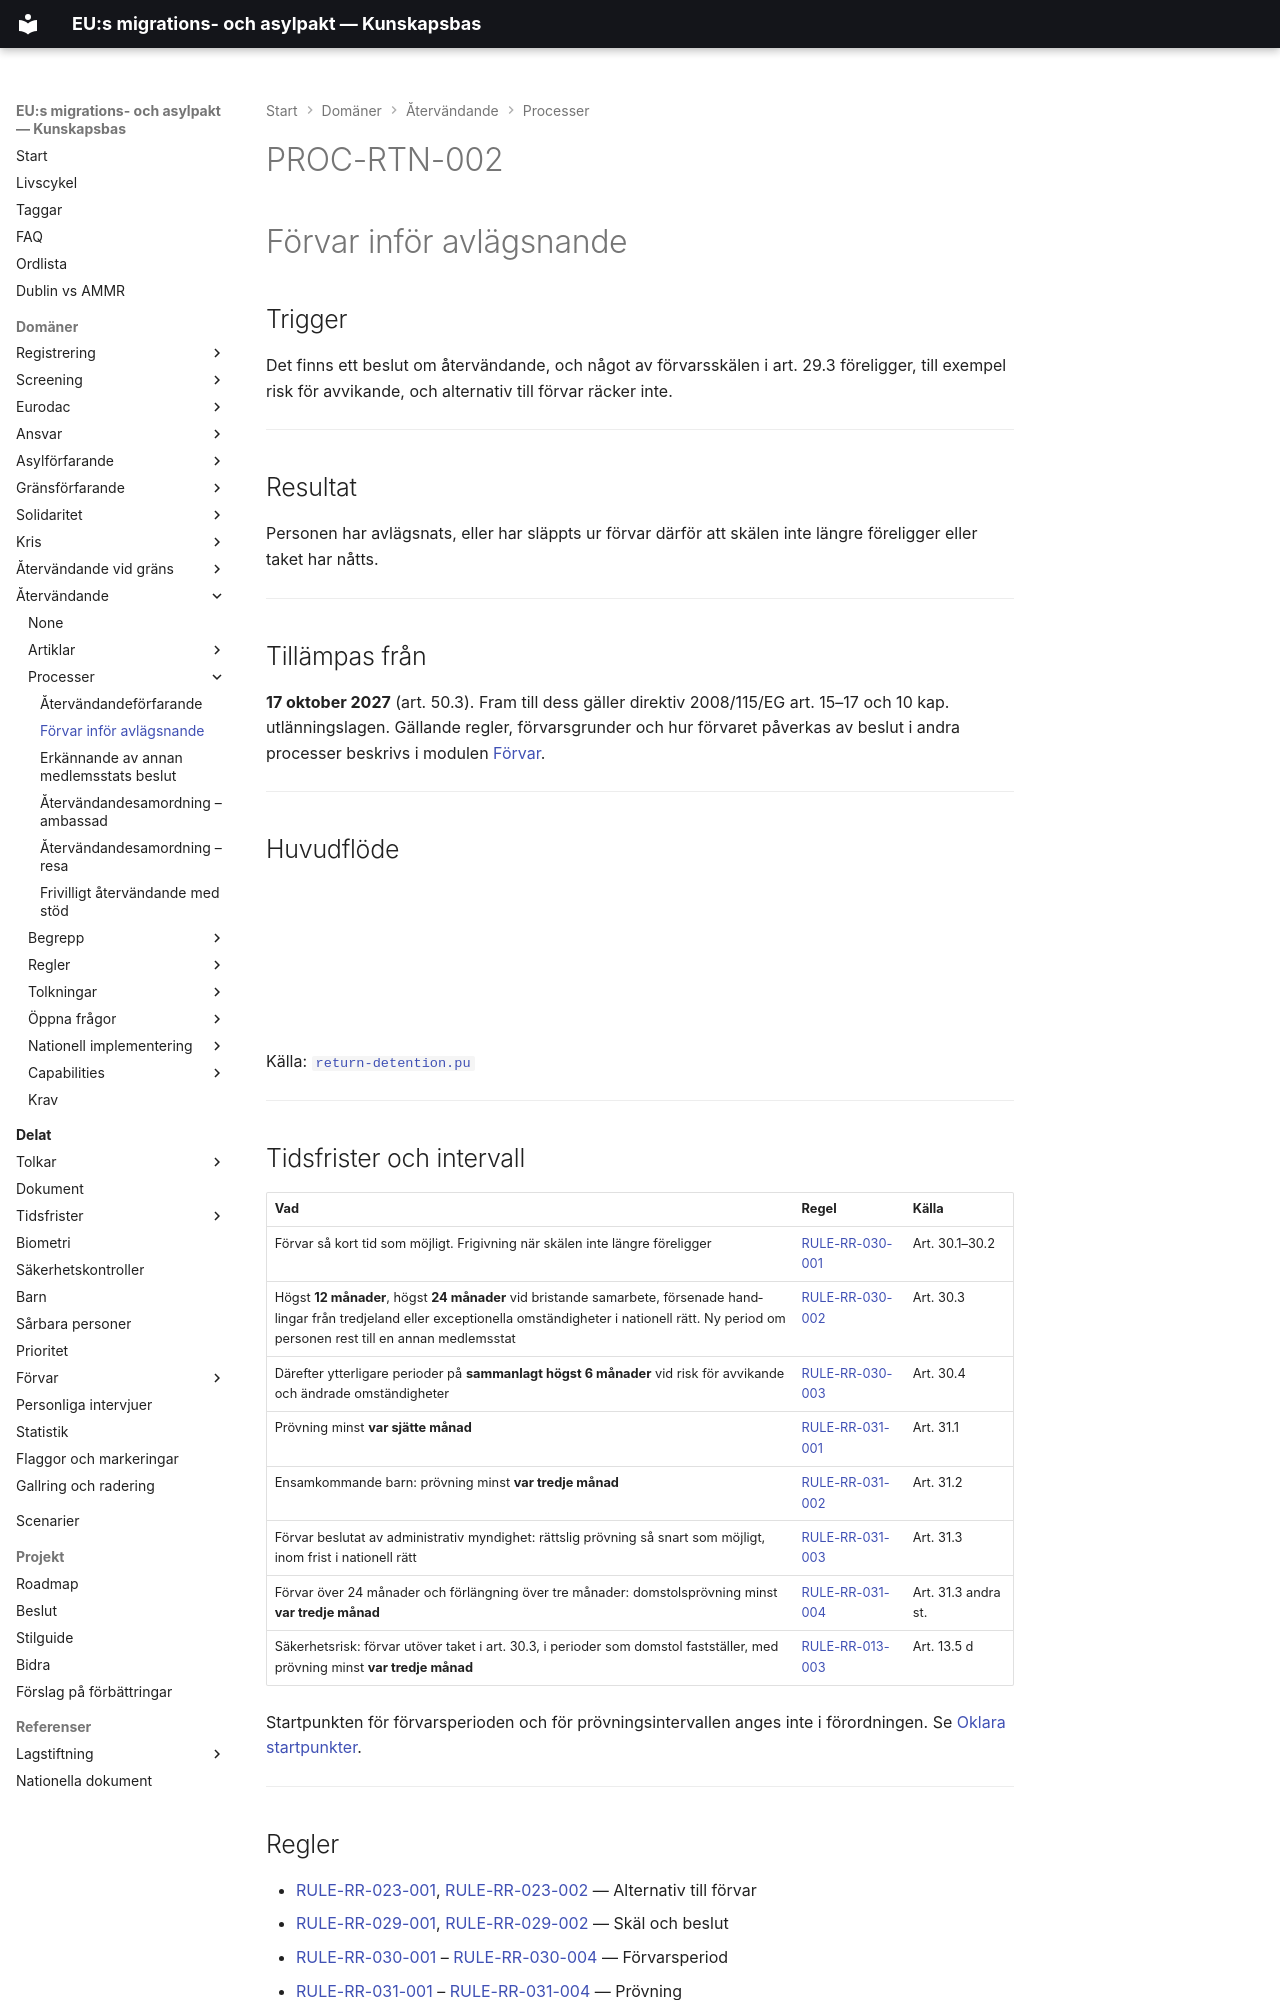

repository: chrhe894/migration_pact · page: domains/return/processes/return-detention.html · generator: mkdocs

---
tags:
  - återvändande
  - förvar
  - process
---

# PROC-RTN-002

# Förvar inför avlägsnande

## Trigger

Det finns ett beslut om återvändande, och något av förvarsskälen i art. 29.3 föreligger, till exempel risk för avvikande, och alternativ till förvar räcker inte.

---

## Resultat

Personen har avlägsnats, eller har släppts ur förvar därför att skälen inte längre föreligger eller taket har nåtts.

---

## Tillämpas från

**17 oktober 2027** (art. 50.3). Fram till dess gäller direktiv 2008/115/EG art. 15–17 och 10 kap. utlänningslagen. Gällande regler, förvarsgrunder och hur förvaret påverkas av beslut i andra processer beskrivs i modulen [Förvar](../../../shared/detention/README.md).

---

## Huvudflöde

<object type="image/svg+xml" data="../diagrams/return-detention.svg" width="100%"></object>

Källa: [`return-detention.pu`](../diagrams/return-detention.pu)

---

## Tidsfrister och intervall

| Vad | Regel | Källa |
|-----|-------|-------|
| Förvar så kort tid som möjligt. Frigivning när skälen inte längre föreligger | [RULE-RR-030-001](../rules/rule-rr-030-001.md) | Art. 30.1–30.2 |
| Högst **12 månader**, högst **24 månader** vid bristande samarbete, försenade handlingar från tredjeland eller exceptionella omständigheter i nationell rätt. Ny period om personen rest till en annan medlemsstat | [RULE-RR-030-002](../rules/rule-rr-030-002.md) | Art. 30.3 |
| Därefter ytterligare perioder på **sammanlagt högst 6 månader** vid risk för avvikande och ändrade omständigheter | [RULE-RR-030-003](../rules/rule-rr-030-003.md) | Art. 30.4 |
| Prövning minst **var sjätte månad** | [RULE-RR-031-001](../rules/rule-rr-031-001.md) | Art. 31.1 |
| Ensamkommande barn: prövning minst **var tredje månad** | [RULE-RR-031-002](../rules/rule-rr-031-002.md) | Art. 31.2 |
| Förvar beslutat av administrativ myndighet: rättslig prövning så snart som möjligt, inom frist i nationell rätt | [RULE-RR-031-003](../rules/rule-rr-031-003.md) | Art. 31.3 |
| Förvar över 24 månader och förlängning över tre månader: domstolsprövning minst **var tredje månad** | [RULE-RR-031-004](../rules/rule-rr-031-004.md) | Art. 31.3 andra st. |
| Säkerhetsrisk: förvar utöver taket i art. 30.3, i perioder som domstol fastställer, med prövning minst **var tredje månad** | [RULE-RR-013-003](../rules/rule-rr-013-003.md) | Art. 13.5 d |

Startpunkten för förvarsperioden och för prövningsintervallen anges inte i förordningen. Se [Oklara startpunkter](../open_questions/unclear-start-points.md).

---
